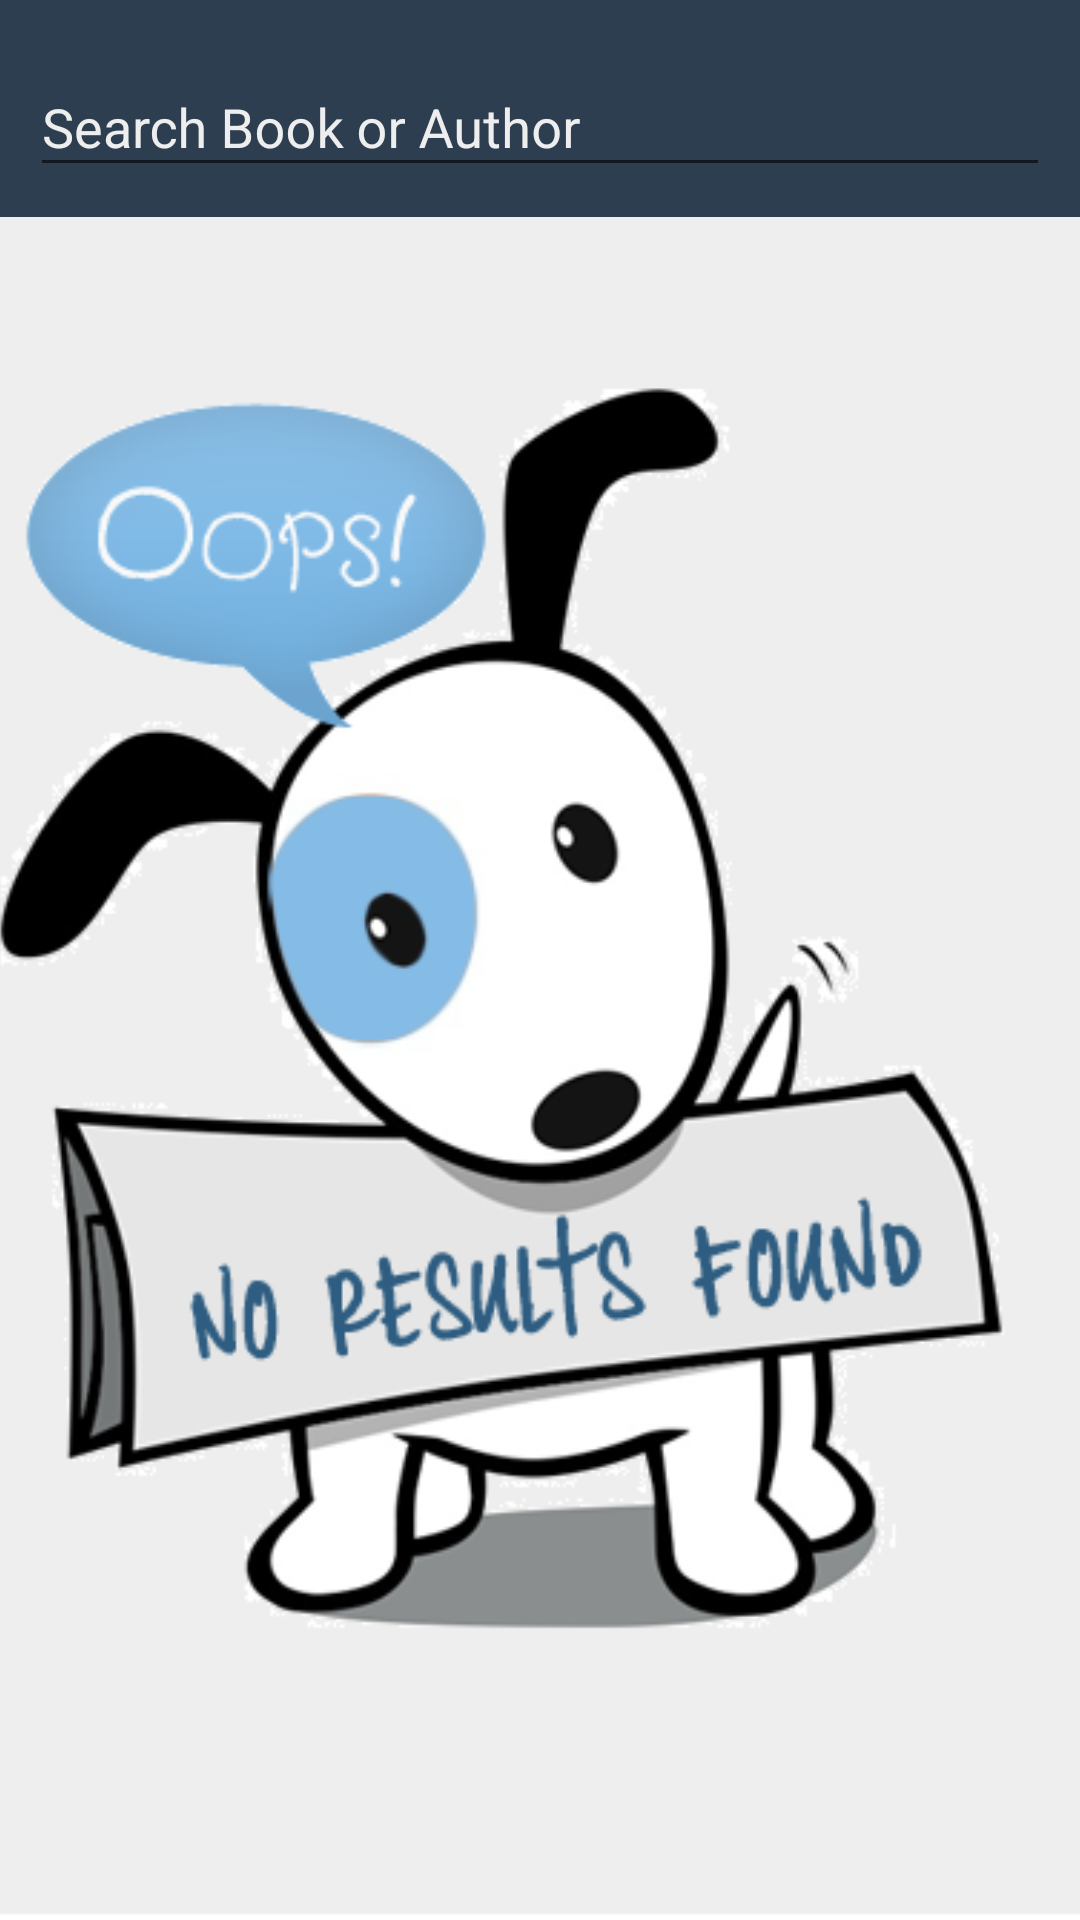

Produce the Android XML layout that renders to this screen, including the resource entries it uses.
<!-- AndroidManifest.xml: application theme AppTheme -->
<!-- res/layout/activity_main.xml -->
<RelativeLayout xmlns:android="http://schemas.android.com/apk/res/android"
    xmlns:tools="http://schemas.android.com/tools"
    android:layout_width="match_parent"
    android:layout_height="match_parent"
    android:background="@color/colorBackground"
    android:focusable="true"
    android:focusableInTouchMode="true"
    android:orientation="vertical"
    tools:context=".MainActivity">

    <android.support.design.widget.TextInputLayout
        android:id="@+id/search_bar"
        android:layout_width="match_parent"
        android:layout_height="wrap_content"
        android:background="@color/colorPrimaryDark"
        android:padding="10dp"
        android:textColorHint="@color/colorEditHint">

        <EditText
            android:id="@+id/editText"
            android:layout_width="match_parent"
            android:layout_height="wrap_content"
            android:hint="Search Book or Author"
            android:imeOptions="actionSearch"
            android:inputType="text"
            android:maxLines="1"
            android:textColor="@color/colorAccent"
            android:textColorLink="@color/colorEditHint" />

    </android.support.design.widget.TextInputLayout>

    <RelativeLayout
        android:layout_width="match_parent"
        android:layout_height="wrap_content"
        android:layout_below="@+id/search_bar"
        android:layout_weight="1"
        android:orientation="vertical"
        tools:background="@color/colorPrimaryDark">

        <ListView
            android:id="@+id/list"
            android:layout_width="match_parent"
            android:layout_height="match_parent"
            android:divider="@null"
            android:dividerHeight="@dimen/divider_height"
            android:drawSelectorOnTop="false"
            android:padding="10dp" />

        <ImageView
            android:id="@+id/intro_image"
            android:layout_width="match_parent"
            android:layout_height="match_parent"
            android:scaleType="centerCrop"
            android:alpha="0.4"
            android:src="@drawable/book_stack" />

        <TextView
            android:id="@+id/intro_text"
            android:layout_width="wrap_content"
            android:layout_height="wrap_content"
            android:layout_centerHorizontal="true"
            android:layout_centerVertical="true"
            android:text="Welcome to  \nBook Hub\n Just Search the \nBook or Author \nyou like and \nGet Started"
            android:textColor="@color/colorPrimaryDark"
            android:textSize="35sp"
            android:textStyle="bold"
            android:padding="@dimen/five"
            android:textAlignment="center"/>

        <ImageView
            android:id="@+id/no_net_image"
            android:layout_width="match_parent"
            android:layout_height="match_parent"
            android:scaleType="centerCrop"
            android:src="@drawable/no_net_image"
            tools:visibility="gone"/>

        <ImageView
            android:id="@+id/no_result"
            android:layout_width="match_parent"
            android:layout_height="match_parent"
            android:scaleType="centerCrop"
            android:src="@drawable/no_results"
            tools:visibility="gone"/>

        <ProgressBar
            android:id="@+id/progress_bar"
            style="@android:style/Widget.Material.Light.ProgressBar.Large"
            android:layout_width="wrap_content"
            android:layout_height="wrap_content"
            android:layout_centerInParent="true" />

    </RelativeLayout>

    <android.support.design.widget.CoordinatorLayout
        android:id="@+id/snackbar"
        android:layout_width="match_parent"
        android:layout_height="wrap_content"
        android:layout_alignParentBottom="true"
        android:layout_gravity="end" />
</RelativeLayout>
<!-- resources referenced by this layout -->
<resources>
  <color name="colorAccent">#FFFFFF</color>
  <color name="colorBackground">#F7F7F7</color>
  <color name="colorEditHint">#FFEEEEEE</color>
  <color name="colorPrimaryDark">#2C3E50</color>
  <dimen name="divider_height">7dp</dimen>
  <dimen name="five">5dp</dimen>
  <!-- drawable book_stack: jpg bitmap (drawable, 63914 bytes) -->
  <!-- drawable no_net_image: jpg bitmap (drawable, 43174 bytes) -->
  <!-- drawable no_results: png bitmap (drawable, 75767 bytes) -->
  <style name="AppTheme" parent="Theme.AppCompat.Light.DarkActionBar">
          
          <item name="colorPrimary">@color/colorPrimary</item>
          <item name="colorPrimaryDark">@color/colorPrimaryDark</item>
          <item name="colorAccent">@color/colorAccent</item>
          <item name="android:textColor">@color/colorText</item>
      </style>
  <color name="colorPrimary">#1B2732</color>
  <color name="colorText">#FFFFFF</color>
</resources>
